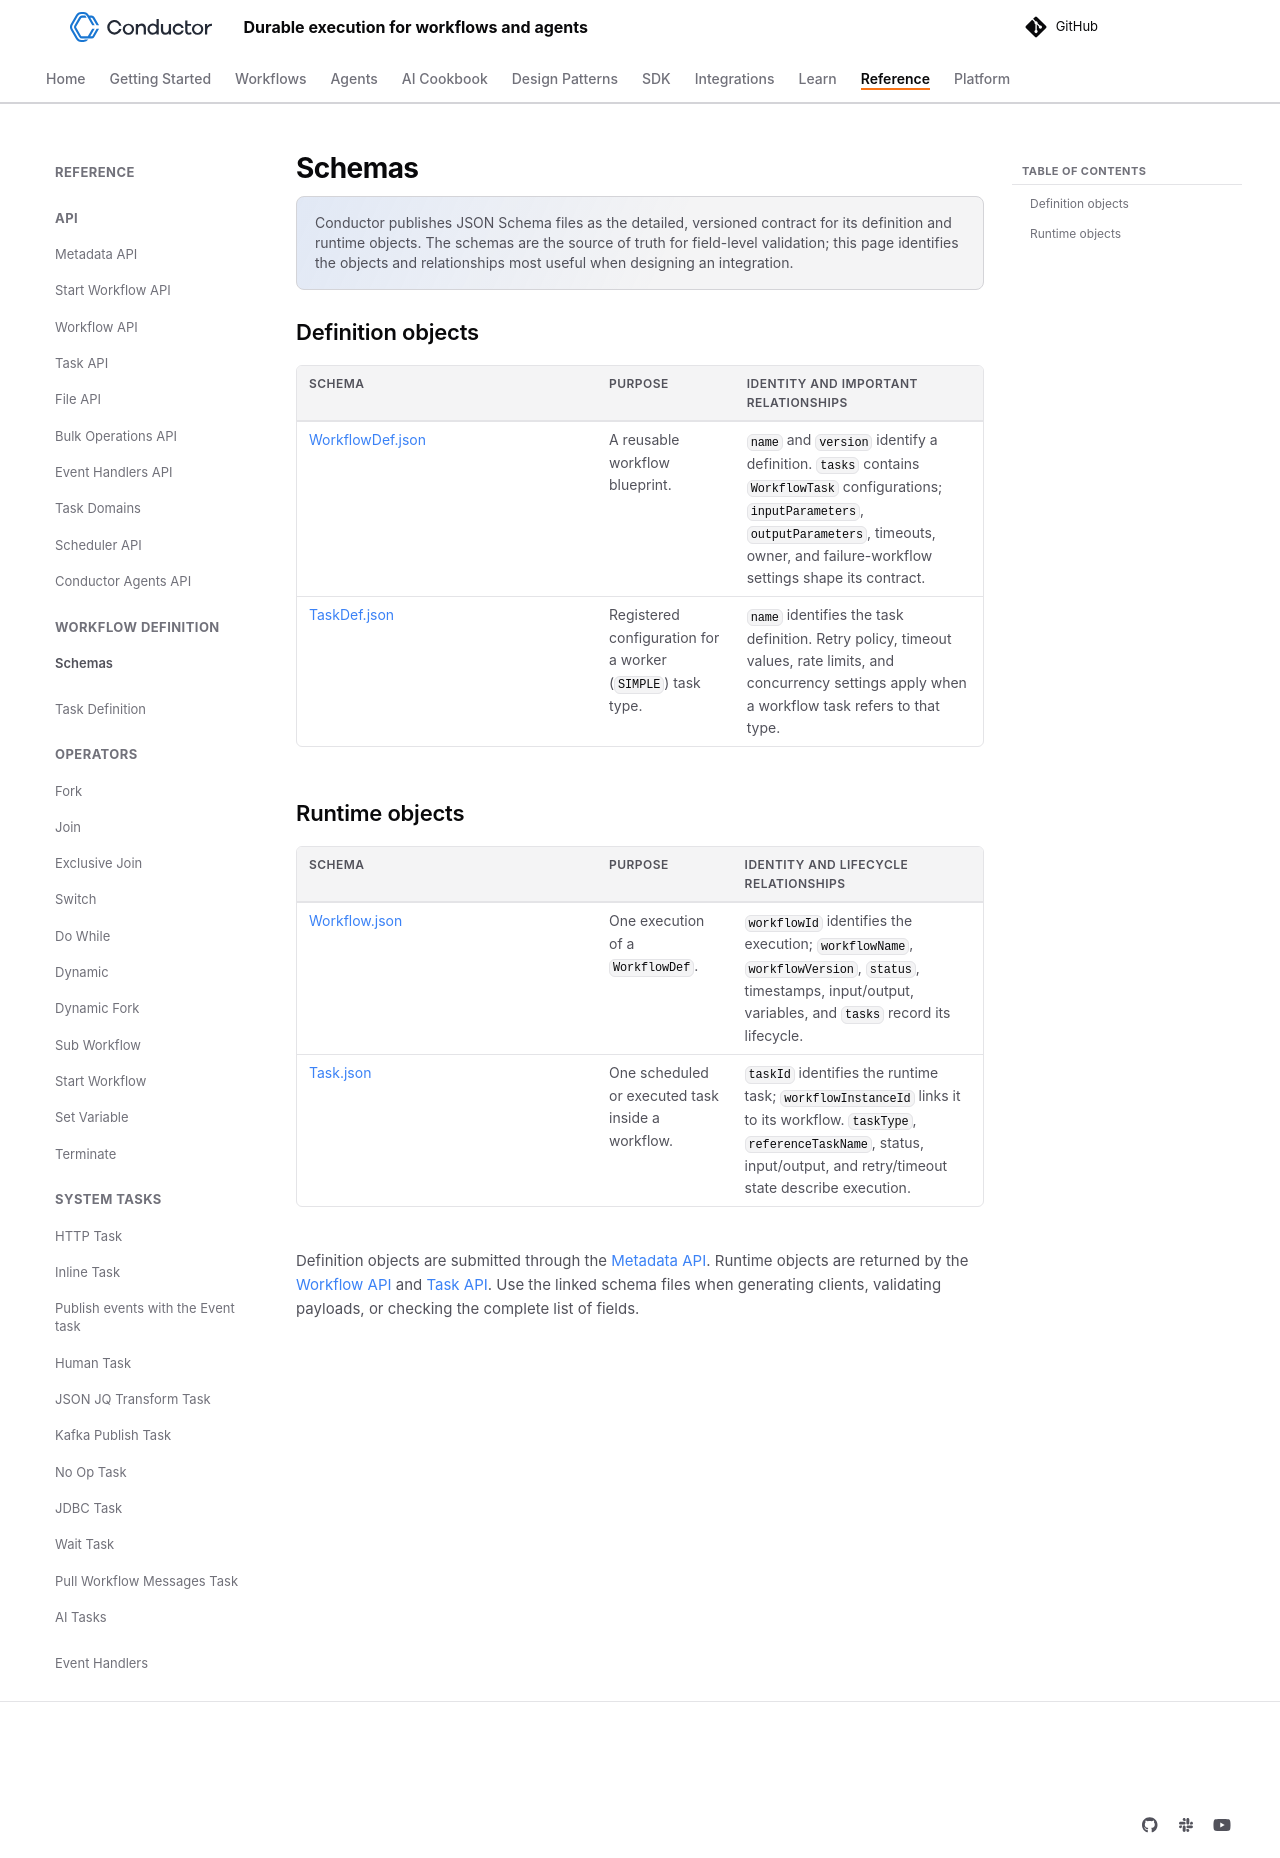

repository: conductor-oss/conductor · page: documentation/configuration/schemas.html · generator: mkdocs

---
description: "Canonical JSON Schemas for Conductor workflow definitions, task definitions, workflow executions, and task executions."
---

# Schemas

Conductor publishes JSON Schema files as the detailed, versioned contract for its definition and runtime objects. The schemas are the source of truth for field-level validation; this page identifies the objects and relationships most useful when designing an integration.

## Definition objects { .schema-table-heading }

| Schema | Purpose | Identity and important relationships |
|---|---|---|
| [WorkflowDef.json](https://github.com/conductor-oss/conductor/blob/main/schemas/WorkflowDef.json) | A reusable workflow blueprint. | `name` and `version` identify a definition. `tasks` contains `WorkflowTask` configurations; `inputParameters`, `outputParameters`, timeouts, owner, and failure-workflow settings shape its contract. |
| [TaskDef.json](https://github.com/conductor-oss/conductor/blob/main/schemas/TaskDef.json) | Registered configuration for a worker (`SIMPLE`) task type. | `name` identifies the task definition. Retry policy, timeout values, rate limits, and concurrency settings apply when a workflow task refers to that type. |

## Runtime objects { .schema-table-heading }

| Schema | Purpose | Identity and lifecycle relationships |
|---|---|---|
| [Workflow.json](https://github.com/conductor-oss/conductor/blob/main/schemas/Workflow.json) | One execution of a `WorkflowDef`. | `workflowId` identifies the execution; `workflowName`, `workflowVersion`, `status`, timestamps, input/output, variables, and `tasks` record its lifecycle. |
| [Task.json](https://github.com/conductor-oss/conductor/blob/main/schemas/Task.json) | One scheduled or executed task inside a workflow. | `taskId` identifies the runtime task; `workflowInstanceId` links it to its workflow. `taskType`, `referenceTaskName`, status, input/output, and retry/timeout state describe execution. |

Definition objects are submitted through the [Metadata API](../api/metadata.md). Runtime objects are returned by the [Workflow API](../api/workflow.md) and [Task API](../api/task.md). Use the linked schema files when generating clients, validating payloads, or checking the complete list of fields.
